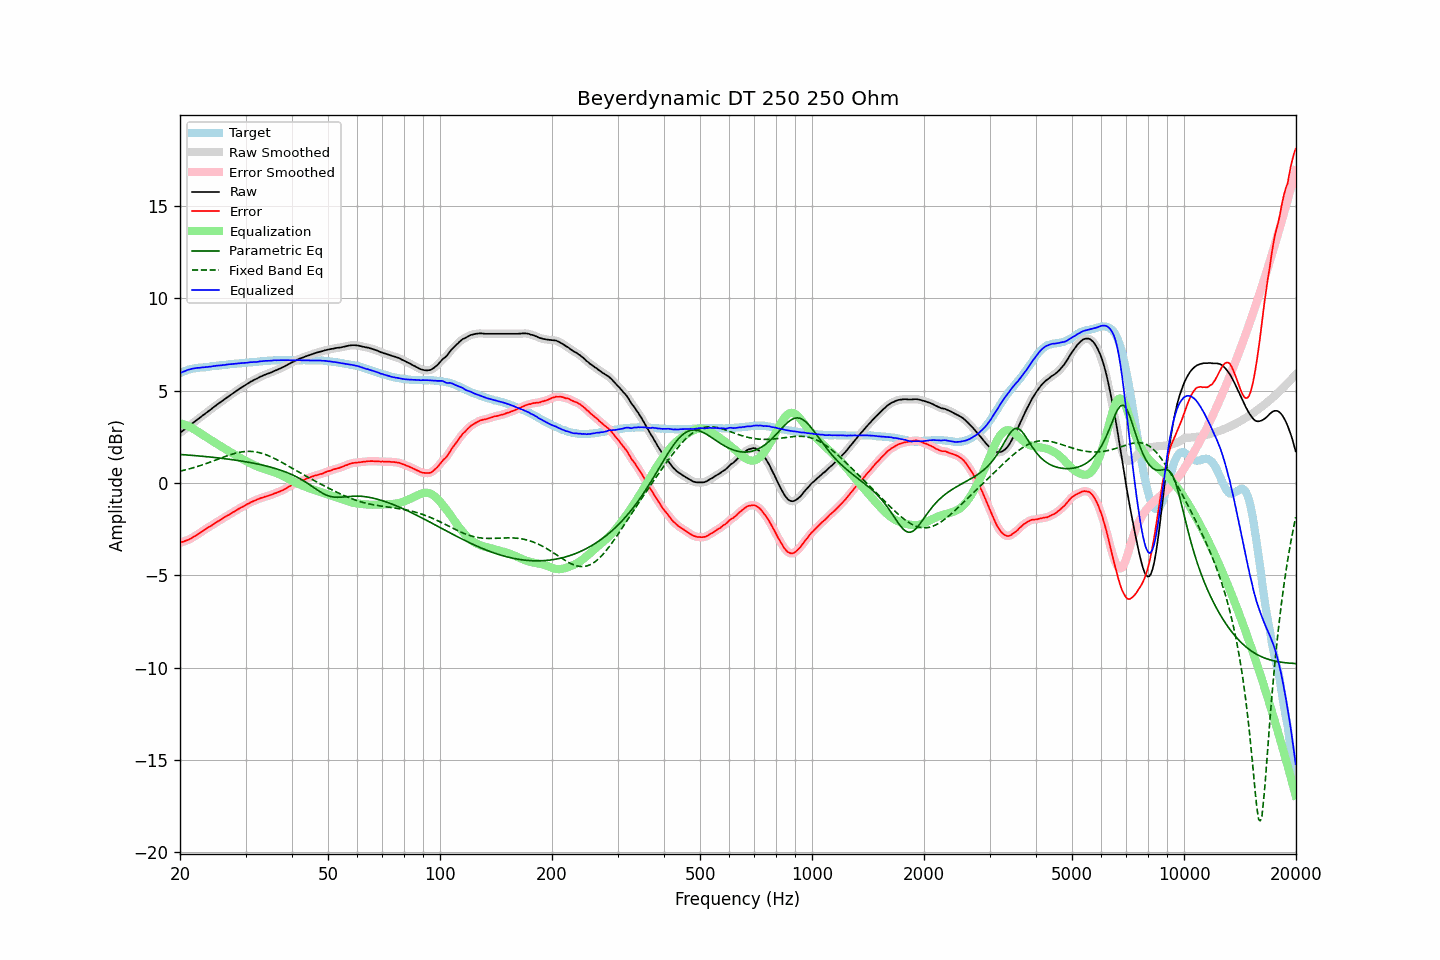

Data behind this chart, as committed beside it:
frequency, raw, error, smoothed, error_smoothed, equalization, parametric_eq, fixed_band_eq, equalized_raw, equalized_smoothed, target
20.00, 2.71, -3.24, 2.71, -3.24, 3.24, 1.54, 0.64, 5.95, 5.95, 5.95
20.20, 2.78, -3.21, 2.78, -3.21, 3.21, 1.54, 0.66, 5.99, 5.99, 5.99
20.40, 2.84, -3.19, 2.84, -3.18, 3.18, 1.53, 0.68, 6.02, 6.03, 6.03
20.61, 2.91, -3.15, 2.91, -3.15, 3.15, 1.52, 0.70, 6.06, 6.06, 6.05
20.81, 2.98, -3.12, 2.98, -3.12, 3.12, 1.52, 0.72, 6.10, 6.09, 6.10
21.02, 3.05, -3.09, 3.05, -3.08, 3.08, 1.51, 0.74, 6.13, 6.12, 6.13
21.23, 3.11, -3.04, 3.11, -3.04, 3.04, 1.50, 0.77, 6.15, 6.15, 6.15
21.44, 3.18, -2.99, 3.18, -3.00, 2.99, 1.50, 0.79, 6.17, 6.17, 6.17
21.66, 3.25, -2.95, 3.25, -2.95, 2.95, 1.49, 0.82, 6.19, 6.19, 6.19
21.87, 3.31, -2.89, 3.31, -2.89, 2.90, 1.48, 0.84, 6.21, 6.21, 6.20
22.09, 3.38, -2.84, 3.38, -2.84, 2.84, 1.48, 0.87, 6.22, 6.22, 6.22
22.31, 3.45, -2.78, 3.45, -2.79, 2.78, 1.47, 0.90, 6.23, 6.23, 6.23
22.54, 3.51, -2.73, 3.51, -2.73, 2.73, 1.46, 0.92, 6.24, 6.24, 6.24
22.76, 3.58, -2.67, 3.58, -2.67, 2.67, 1.45, 0.95, 6.25, 6.25, 6.25
22.99, 3.65, -2.60, 3.65, -2.61, 2.61, 1.45, 0.98, 6.26, 6.26, 6.25
23.22, 3.71, -2.55, 3.71, -2.55, 2.56, 1.44, 1.01, 6.26, 6.27, 6.26
23.45, 3.78, -2.49, 3.78, -2.49, 2.50, 1.43, 1.04, 6.28, 6.28, 6.27
23.69, 3.84, -2.44, 3.84, -2.44, 2.44, 1.42, 1.07, 6.28, 6.28, 6.28
23.92, 3.91, -2.38, 3.91, -2.39, 2.39, 1.41, 1.10, 6.30, 6.29, 6.29
24.16, 3.97, -2.34, 3.97, -2.34, 2.33, 1.40, 1.14, 6.30, 6.30, 6.31
24.40, 4.04, -2.29, 4.04, -2.28, 2.28, 1.39, 1.17, 6.32, 6.32, 6.33
24.65, 4.11, -2.22, 4.11, -2.23, 2.22, 1.38, 1.20, 6.33, 6.33, 6.33
24.89, 4.17, -2.17, 4.17, -2.17, 2.17, 1.37, 1.23, 6.34, 6.34, 6.34
25.14, 4.24, -2.11, 4.24, -2.11, 2.12, 1.36, 1.27, 6.36, 6.35, 6.35
25.39, 4.30, -2.06, 4.30, -2.06, 2.06, 1.36, 1.30, 6.36, 6.36, 6.36
25.65, 4.36, -2.02, 4.36, -2.01, 2.01, 1.34, 1.33, 6.36, 6.37, 6.38
25.91, 4.43, -1.95, 4.42, -1.95, 1.95, 1.33, 1.37, 6.38, 6.38, 6.38
26.16, 4.49, -1.90, 4.49, -1.90, 1.90, 1.32, 1.40, 6.39, 6.39, 6.39
26.43, 4.55, -1.85, 4.55, -1.84, 1.85, 1.31, 1.43, 6.39, 6.40, 6.40
26.69, 4.62, -1.79, 4.62, -1.79, 1.79, 1.30, 1.46, 6.41, 6.41, 6.40
26.96, 4.68, -1.75, 4.68, -1.74, 1.74, 1.29, 1.49, 6.42, 6.42, 6.42
27.23, 4.74, -1.69, 4.74, -1.69, 1.69, 1.28, 1.52, 6.43, 6.43, 6.43
27.50, 4.80, -1.64, 4.80, -1.64, 1.64, 1.27, 1.55, 6.44, 6.44, 6.44
27.77, 4.86, -1.58, 4.86, -1.59, 1.59, 1.25, 1.57, 6.45, 6.45, 6.44
28.05, 4.92, -1.54, 4.92, -1.54, 1.53, 1.24, 1.60, 6.45, 6.45, 6.46
28.33, 4.98, -1.48, 4.98, -1.48, 1.48, 1.23, 1.62, 6.46, 6.46, 6.46
28.62, 5.04, -1.43, 5.04, -1.43, 1.43, 1.22, 1.64, 6.47, 6.47, 6.47
28.90, 5.10, -1.38, 5.10, -1.38, 1.38, 1.20, 1.66, 6.48, 6.48, 6.48
29.19, 5.16, -1.32, 5.16, -1.33, 1.33, 1.19, 1.68, 6.49, 6.49, 6.48
29.48, 5.21, -1.30, 5.21, -1.29, 1.28, 1.18, 1.69, 6.49, 6.50, 6.51
29.78, 5.27, -1.24, 5.27, -1.24, 1.23, 1.16, 1.70, 6.50, 6.50, 6.51
30.08, 5.32, -1.20, 5.32, -1.19, 1.19, 1.15, 1.71, 6.51, 6.51, 6.51
30.38, 5.38, -1.14, 5.38, -1.14, 1.14, 1.13, 1.71, 6.52, 6.52, 6.51
30.68, 5.43, -1.10, 5.43, -1.10, 1.10, 1.12, 1.71, 6.53, 6.53, 6.53
30.99, 5.49, -1.04, 5.48, -1.05, 1.05, 1.10, 1.71, 6.54, 6.54, 6.53
31.30, 5.53, -1.01, 5.53, -1.01, 1.01, 1.08, 1.70, 6.54, 6.54, 6.54
31.61, 5.58, -0.97, 5.58, -0.97, 0.97, 1.07, 1.70, 6.55, 6.55, 6.55
31.93, 5.62, -0.94, 5.62, -0.94, 0.93, 1.05, 1.68, 6.55, 6.55, 6.56
32.24, 5.66, -0.90, 5.66, -0.90, 0.90, 1.03, 1.67, 6.56, 6.56, 6.56
32.57, 5.71, -0.87, 5.71, -0.86, 0.86, 1.01, 1.65, 6.57, 6.57, 6.57
32.89, 5.76, -0.82, 5.75, -0.83, 0.83, 0.99, 1.63, 6.59, 6.58, 6.58
33.22, 5.79, -0.80, 5.79, -0.80, 0.80, 0.97, 1.60, 6.59, 6.60, 6.59
33.55, 5.83, -0.77, 5.83, -0.77, 0.77, 0.95, 1.58, 6.60, 6.60, 6.60
33.89, 5.87, -0.74, 5.87, -0.74, 0.75, 0.93, 1.54, 6.61, 6.61, 6.61
34.23, 5.90, -0.72, 5.90, -0.72, 0.72, 0.91, 1.51, 6.62, 6.62, 6.62
34.57, 5.93, -0.70, 5.93, -0.69, 0.69, 0.89, 1.48, 6.62, 6.62, 6.63
34.92, 5.96, -0.66, 5.96, -0.67, 0.66, 0.87, 1.44, 6.62, 6.62, 6.62
35.27, 6.00, -0.63, 6.00, -0.63, 0.63, 0.84, 1.40, 6.63, 6.63, 6.63
35.62, 6.04, -0.60, 6.04, -0.60, 0.60, 0.82, 1.36, 6.64, 6.64, 6.64
35.97, 6.08, -0.56, 6.08, -0.56, 0.57, 0.79, 1.32, 6.65, 6.64, 6.64
... 635 more rows
